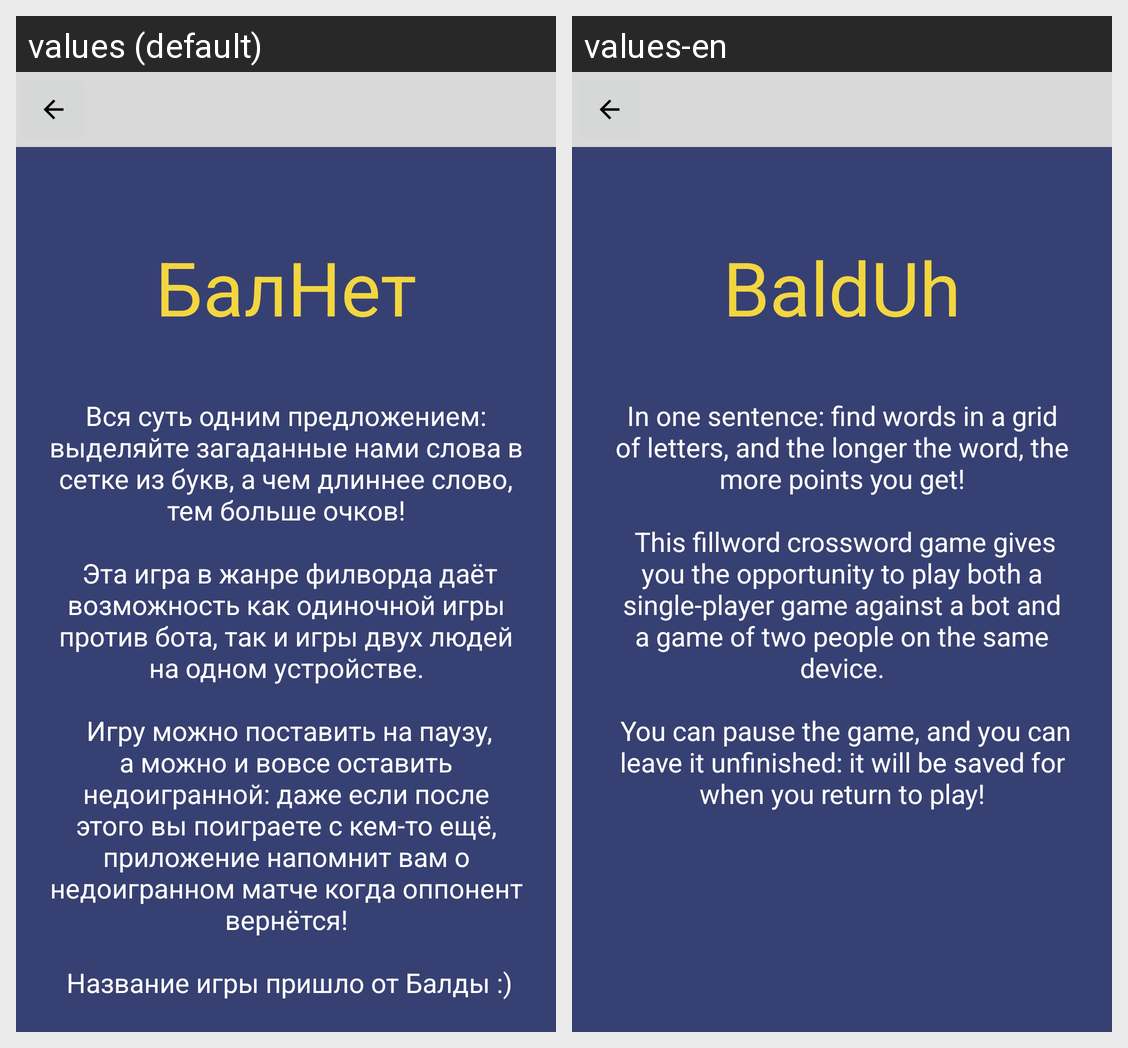

Locale-by-locale string values for the Android screen shown in this grid:
Android screen res/layout/activity_help_screen.xml rendered under 2 locales, left to right: values (default), values-en. Device: Nexus 5 (rendered at 1080×1920; each locale shown at half size, 540×960, under a caption strip naming it); theme Theme.Adfmp1h23balda.
Strings drawn on this screen, with the default value and each locale's value (text and hints the layout hard-codes, and strings that could not be matched under every locale, appear in the picture but are not listed):

app_title
  values: БалНет
  values-en: BaldUh

game_description
  values: Вся суть одним предложением: выделяйте загаданные нами слова в сетке из букв, а чем длиннее слово, тем больше очков!
      
       Эта игра в жанре филворда даёт возможность как одиночной игры против бота, так и игры двух людей на одном устройстве.
      
       Игру можно поставить на паузу, а можно и вовсе оставить недоигранной: даже если после этого вы поиграете с кем-то ещё, приложение напомнит вам о недоигранном …[clipped]
  values-en: In one sentence: find words in a grid of letters, and the longer the word, the more points you get!
      
       This fillword crossword game gives you the opportunity to play both a single-player game against a bot and a game of two people on the same device.
      
       You can pause the game, and you can leave it unfinished: it will be saved for when you return to play!
